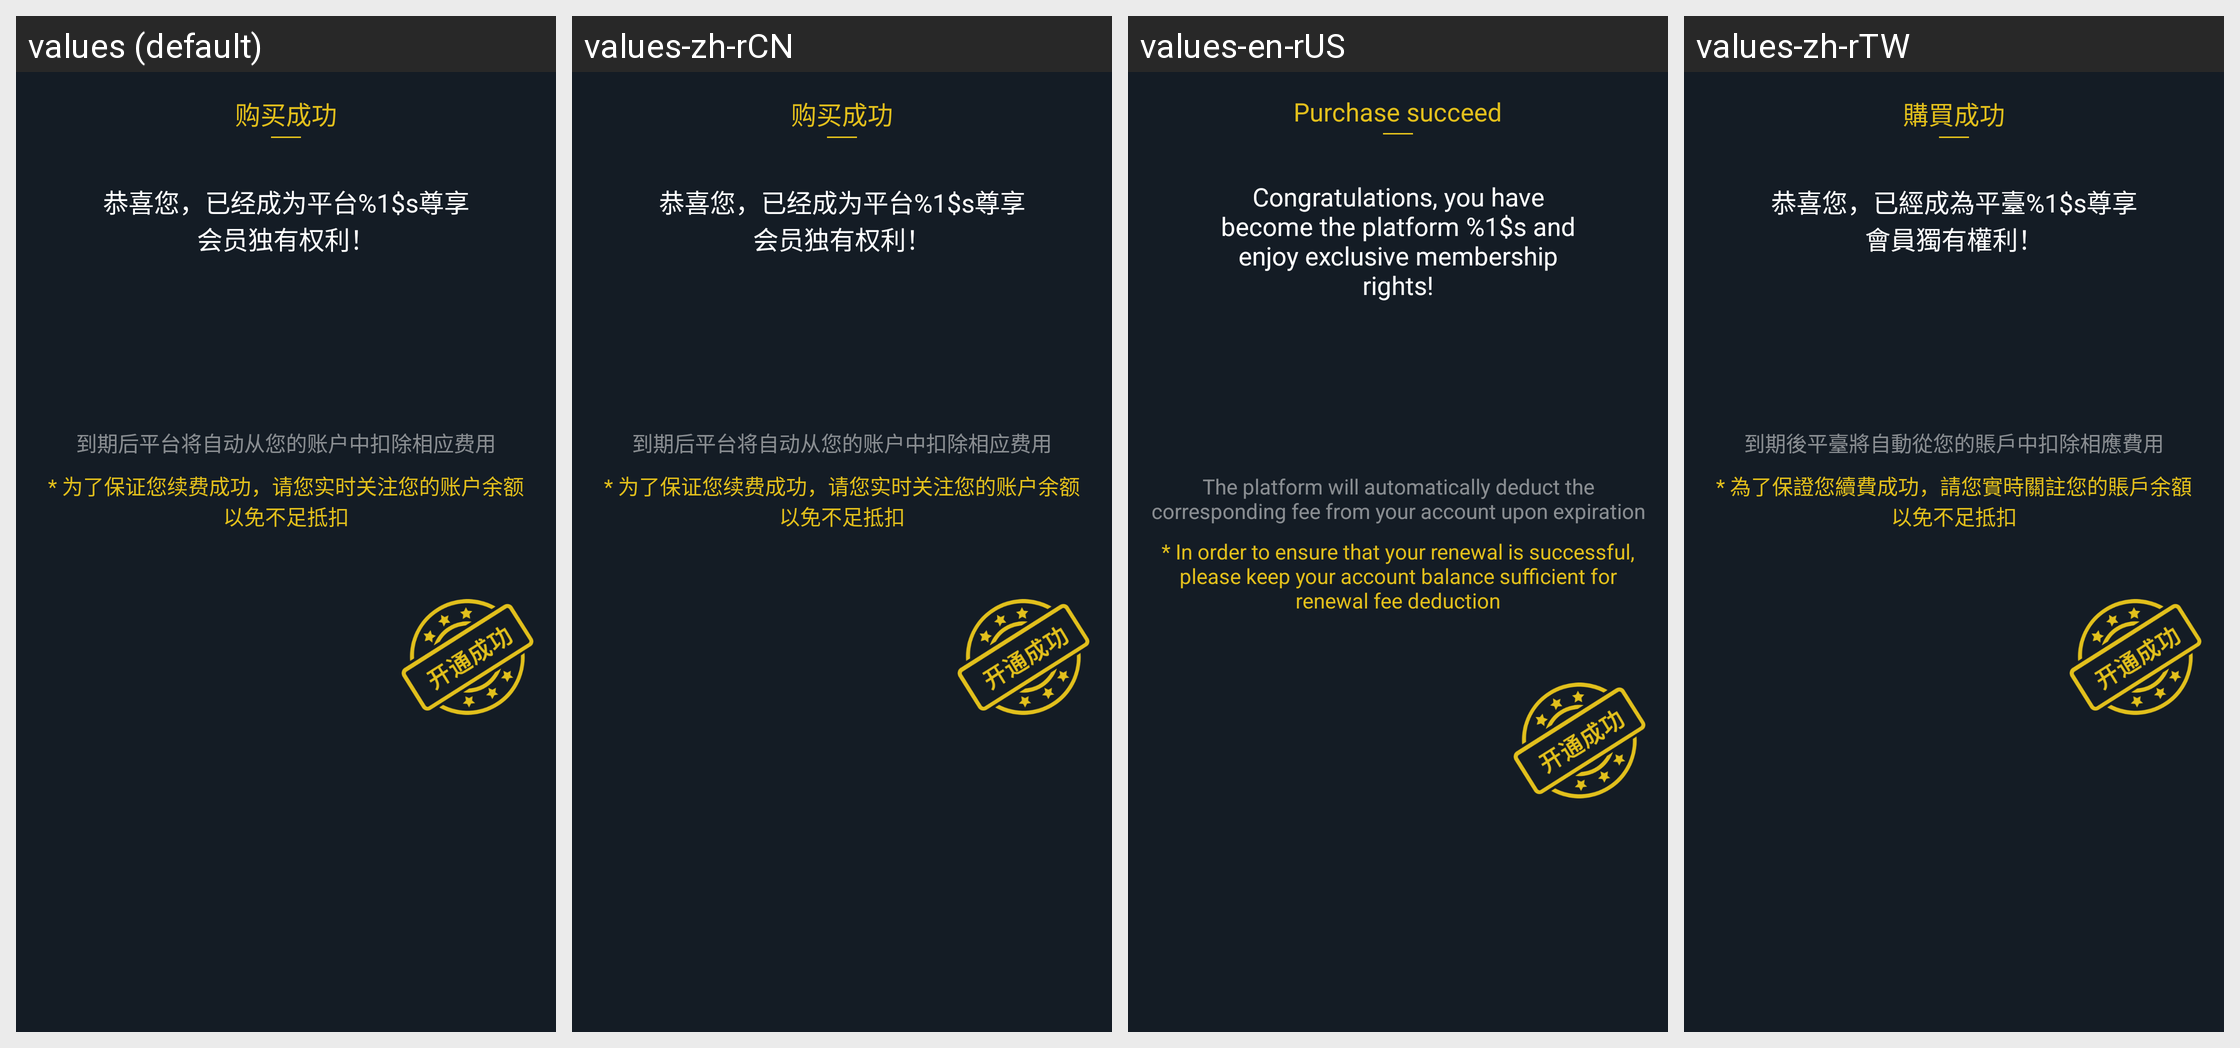

The Android screen above is rendered under several locales of the same app. Produce the string resources it draws, with the default and per-locale values.
Android screen res/layout/pop_vip.xml rendered under 4 locales, left to right: values (default), values-zh-rCN, values-en-rUS, values-zh-rTW. Device: Nexus 5 (rendered at 1080×1920; each locale shown at half size, 540×960, under a caption strip naming it); theme AppTheme.
Strings drawn on this screen, with the default value and each locale's value (text and hints the layout hard-codes, and strings that could not be matched under every locale, appear in the picture but are not listed):

buy_success
  values: 购买成功
  values-zh-rCN: 购买成功
  values-en-rUS: Purchase succeed
  values-zh-rTW: 購買成功

buy_success_tip
  values: 恭喜您，已经成为平台%1$s尊享会员独有权利！
  values-zh-rCN: 恭喜您，已经成为平台%1$s尊享会员独有权利！
  values-en-rUS: Congratulations, you have become the platform %1$s and enjoy exclusive membership rights!
  values-zh-rTW: 恭喜您，已經成為平臺%1$s尊享會員獨有權利！

year_continue_success_tip1
  values: 到期后平台将自动从您的账户中扣除相应费用
  values-zh-rCN: 到期后平台将自动从您的账户中扣除相应费用
  values-en-rUS: The platform will automatically deduct the corresponding fee from your account upon expiration
  values-zh-rTW: 到期後平臺將自動從您的賬戶中扣除相應費用

year_continue_success_tip2
  values: * 为了保证您续费成功，请您实时关注您的账户余额以免不足抵扣
  values-zh-rCN: * 为了保证您续费成功，请您实时关注您的账户余额以免不足抵扣
  values-en-rUS: * In order to ensure that your renewal is successful, please keep your account balance sufficient for renewal fee deduction
  values-zh-rTW: * 為了保證您續費成功，請您實時關註您的賬戶余額以免不足抵扣
